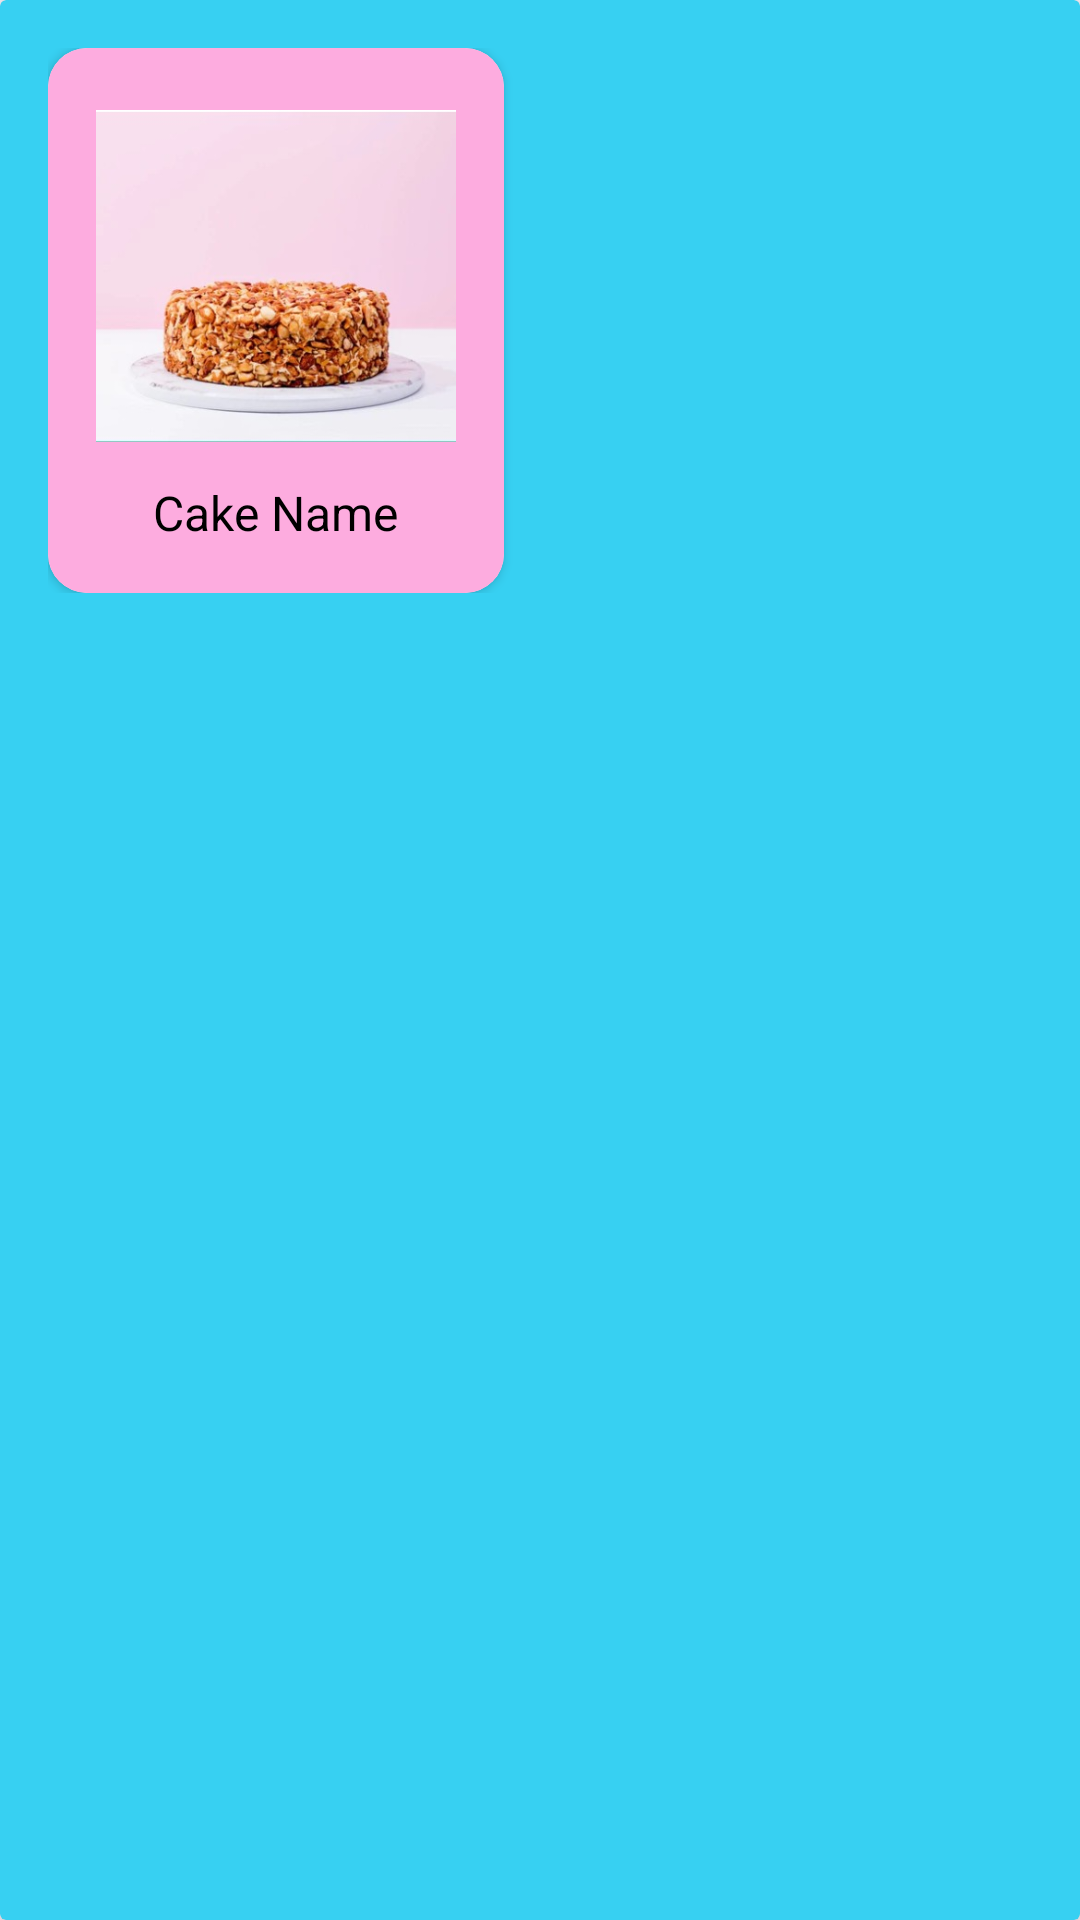

Here is an Android app screen rendered from its layout file. Give the layout XML and the strings, colors and styles it references.
<!-- AndroidManifest.xml: application theme Theme.AbamBakery -->
<!-- res/layout/cake_row.xml -->
<?xml version="1.0" encoding="utf-8"?>
<androidx.cardview.widget.CardView xmlns:android="http://schemas.android.com/apk/res/android"
    xmlns:app="http://schemas.android.com/apk/res-auto"
    xmlns:tools="http://schemas.android.com/tools"
    android:layout_width="wrap_content"
    android:layout_height="wrap_content"
    android:layout_gravity="center"
    android:layout_margin="16dp"
    app:cardBackgroundColor="#37D0F2"
    app:cardElevation="4dp">

    <RelativeLayout
        android:layout_width="match_parent"
        android:layout_height="wrap_content"
        android:padding="16dp">

        <androidx.cardview.widget.CardView
            android:layout_width="wrap_content"
            android:layout_height="wrap_content"
            app:cardCornerRadius="13dp">

            <LinearLayout
                android:layout_width="match_parent"
                android:layout_height="wrap_content"
                android:background="#FDACDF"
                android:orientation="vertical"
                android:padding="16dp">

                <ImageView
                    android:id="@+id/img_cat"
                    android:layout_width="120dp"
                    android:layout_height="120dp"
                    android:layout_gravity="center"
                    android:scaleType="centerInside"
                    android:src="@drawable/k1" />

                <TextView
                    android:id="@+id/tv_cake_name"
                    android:layout_width="wrap_content"
                    android:layout_height="wrap_content"
                    android:layout_gravity="center"
                    android:layout_marginTop="8dp"
                    android:text="Cake Name"
                    android:textColor="#000000"
                    android:textSize="16sp" />

            </LinearLayout>


        </androidx.cardview.widget.CardView>

    </RelativeLayout>

</androidx.cardview.widget.CardView>
<!-- resources referenced by this layout -->
<resources>
  <!-- drawable k1: jpg bitmap (drawable, 26223 bytes) -->
  <style name="Theme.AbamBakery" parent="Base.Theme.AbamBakery" />
  <style name="Base.Theme.AbamBakery" parent="Theme.Material3.DayNight.NoActionBar">
          
          
      </style>
</resources>
